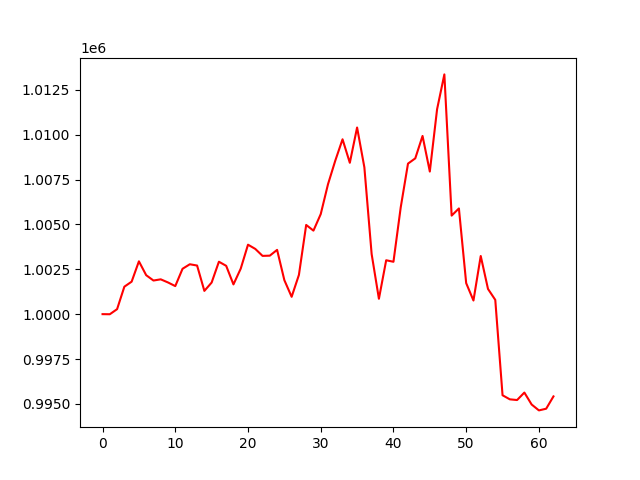

Values plotted in this chart, from the file beside it:
account_value, date, daily_return
1000000, 2022-04-25, 
999995, 2022-04-26, -5.374719999839961e-06
1000278, 2022-04-27, 0.0002834
1001530, 2022-04-28, 0.001252
1001810, 2022-04-29, 0.0002796
1002943, 2022-05-05, 0.001131
1002171, 2022-05-06, -0.0007702
1001873, 2022-05-09, -0.0002967
1001940, 2022-05-10, 6.629970273208663e-05
1001765, 2022-05-11, -0.0001739
1001563, 2022-05-12, -0.0002021
1002528, 2022-05-13, 0.0009632
1002780, 2022-05-16, 0.0002512
1002708, 2022-05-17, -7.108459333837747e-05
1001296, 2022-05-18, -0.001409
1001760, 2022-05-19, 0.000464
1002921, 2022-05-20, 0.001159
1002692, 2022-05-23, -0.0002285
1001657, 2022-05-24, -0.001032
1002536, 2022-05-25, 0.0008775
1003870, 2022-05-26, 0.001331
1003635, 2022-05-27, -0.0002345
1003246, 2022-05-30, -0.0003875
1003259, 2022-05-31, 1.308667291599619e-05
1003581, 2022-06-01, 0.0003207
1001893, 2022-06-02, -0.001682
1000966, 2022-06-06, -0.0009252
1002185, 2022-06-07, 0.001218
1004970, 2022-06-08, 0.002779
1004653, 2022-06-09, -0.0003149
1005573, 2022-06-10, 0.0009157
1007238, 2022-06-13, 0.001656
1008551, 2022-06-14, 0.001303
1009742, 2022-06-15, 0.001181
1008433, 2022-06-16, -0.001296
1010399, 2022-06-17, 0.001949
1008182, 2022-06-20, -0.002194
1003350, 2022-06-21, -0.004794
1000855, 2022-06-22, -0.002486
1003002, 2022-06-23, 0.002145
1002918, 2022-06-24, -8.438857017134538e-05
1005951, 2022-06-27, 0.003025
1008386, 2022-06-28, 0.002421
1008680, 2022-06-29, 0.0002911
1009928, 2022-06-30, 0.001237
1007945, 2022-07-01, -0.001963
1011418, 2022-07-04, 0.003445
1013357, 2022-07-05, 0.001917
1005490, 2022-07-06, -0.007764
1005889, 2022-07-07, 0.0003968
1001728, 2022-07-08, -0.004136
1000760, 2022-07-11, -0.0009667
1003240, 2022-07-12, 0.002479
1001404, 2022-07-13, -0.00183
1000795, 2022-07-14, -0.0006082
995481, 2022-07-15, -0.00531
995254, 2022-07-18, -0.0002278
995215, 2022-07-19, -3.993473247021484e-05
995631, 2022-07-20, 0.0004187
994966, 2022-07-21, -0.0006684
... 3 more rows
